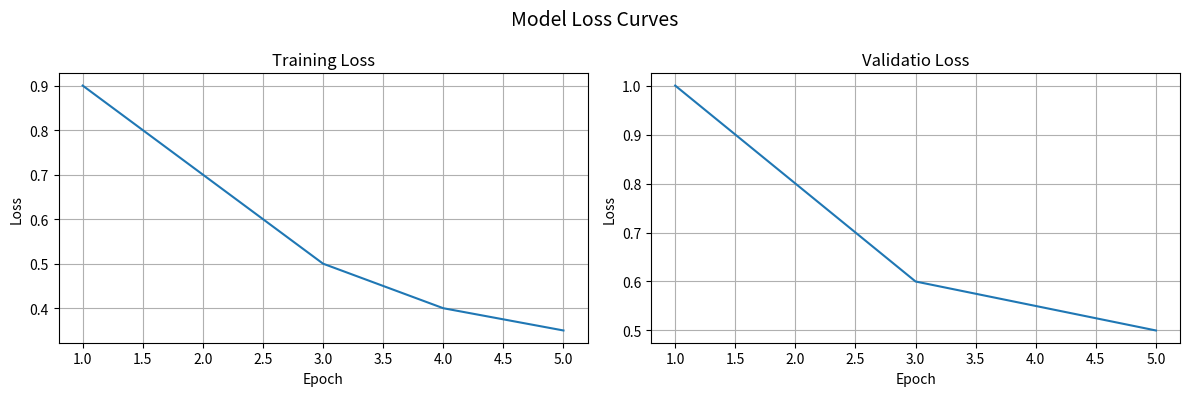

Generate this figure with matplotlib:
import matplotlib.pyplot as plt
import numpy as np

epochs = np.array([1, 2, 3, 4, 5])
train_loss = np.array([0.9, 0.7, 0.5, 0.4, 0.35])
val_loss = np.array([1.0, 0.8, 0.6, 0.55, 0.5])

fig, axes = plt.subplots(1, 2, figsize=(12, 4))

axes[0].plot(epochs, train_loss)
axes[0].set_title("Training Loss")
axes[0].set_xlabel("Epoch")
axes[0].set_ylabel("Loss")
axes[0].grid(True)

axes[1].plot(epochs, val_loss)
axes[1].set_title("Validatio Loss")
axes[1].set_xlabel("Epoch")
axes[1].set_ylabel("Loss")
axes[1].grid(True)

fig.suptitle("Model Loss Curves", fontsize=14)

plt.tight_layout()

plt.savefig("loss_curves.png", dpi=300)

plt.show()

